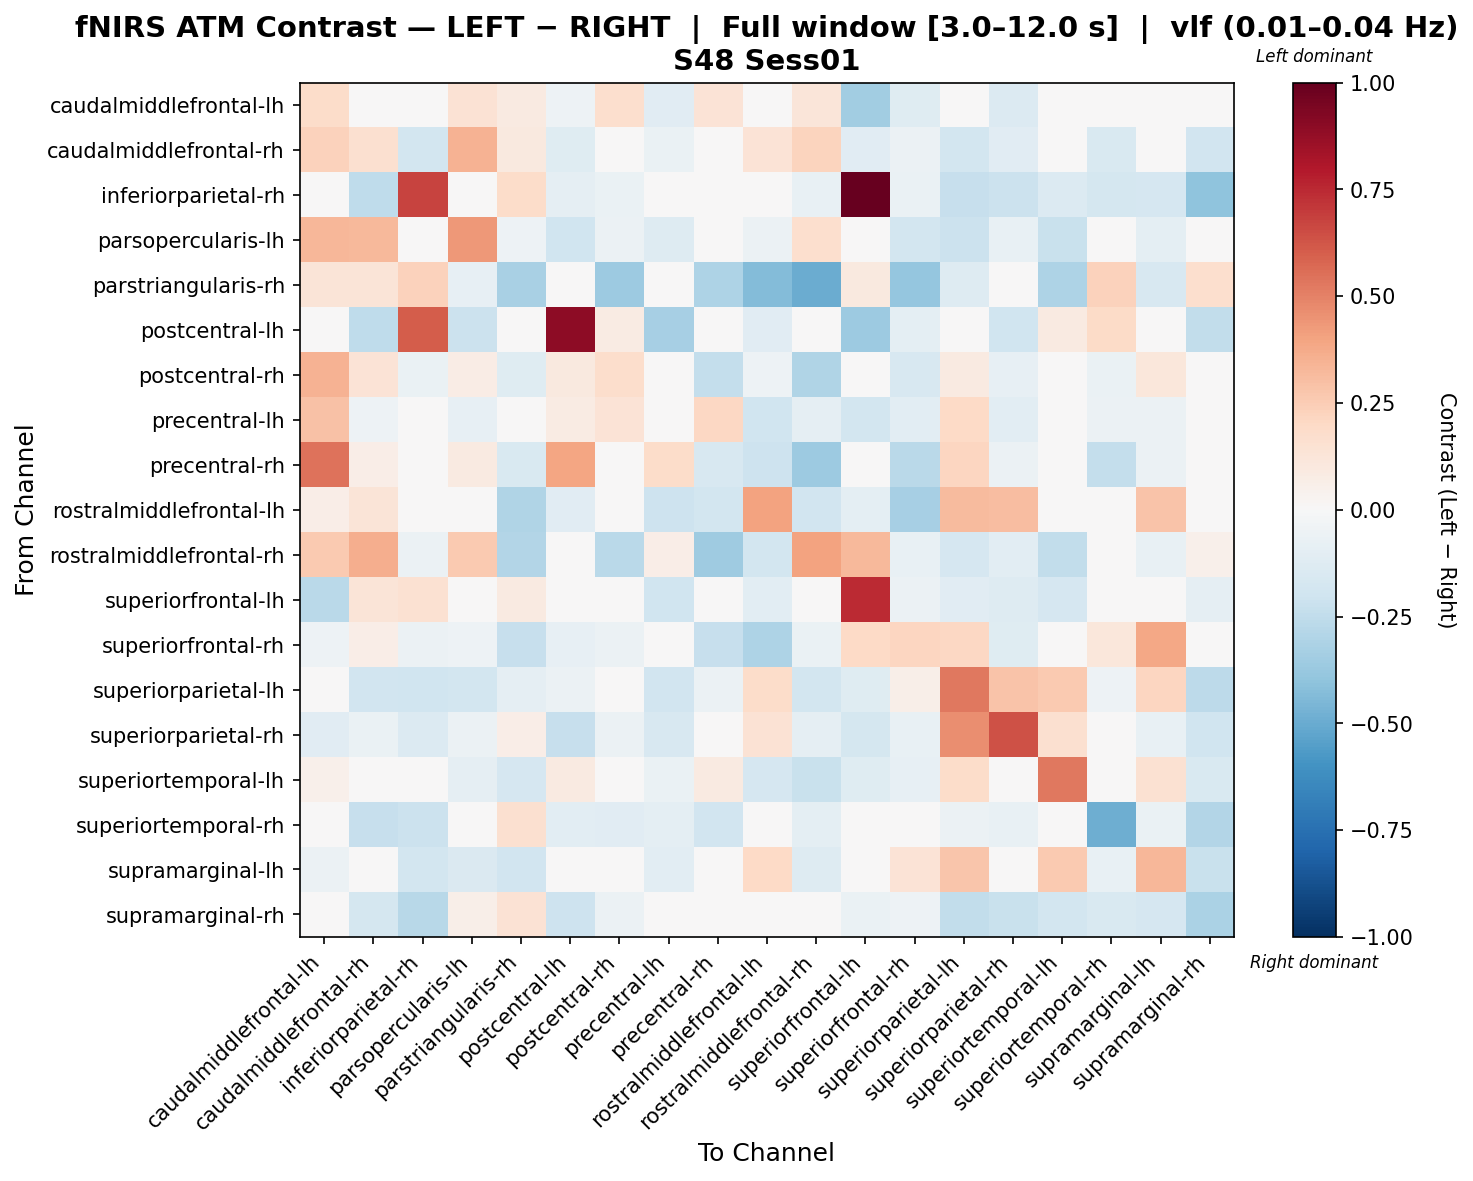

Values plotted in this chart, from the file beside it:
, caudalmiddlefrontal-lh, caudalmiddlefrontal-rh, inferiorparietal-rh, parsopercularis-lh, parstriangularis-rh, postcentral-lh, postcentral-rh, precentral-lh, precentral-rh, rostralmiddlefrontal-lh, rostralmiddlefrontal-rh, superiorfrontal-lh, superiorfrontal-rh, superiorparietal-lh, superiorparietal-rh, superiortemporal-lh, superiortemporal-rh, supramarginal-lh, supramarginal-rh
caudalmiddlefrontal-lh, 0.1865, 0.04265, 0.004588, 0.1433, 0.09057, -0.05099, 0.1679, -0.1104, 0.1398, -0.02387, 0.1243, -0.3472, -0.1216, 0.04573, -0.1359, -0.03814, -0.02175, -0.04993, -0.04569
caudalmiddlefrontal-rh, 0.2284, 0.1631, -0.1806, 0.347, 0.09559, -0.1216, 0.03189, -0.06753, 0.02439, 0.1377, 0.2242, -0.1144, -0.05953, -0.181, -0.1162, -0.03516, -0.1555, -0.03244, -0.1883
inferiorparietal-rh, 0.02846, -0.2576, 0.6746, 0.02097, 0.1857, -0.08643, -0.06854, -0.004428, 0.01423, -0.03519, -0.07343, 1.0, -0.06946, -0.2326, -0.2169, -0.1339, -0.1738, -0.1708, -0.4008
parsopercularis-lh, 0.3356, 0.322, 0.02814, 0.4373, -0.0507, -0.2025, -0.05798, -0.1302, 0.005445, -0.05957, 0.1688, -0.04346, -0.1802, -0.2113, -0.07691, -0.2192, 0.003334, -0.0941, 0.02535
parstriangularis-rh, 0.1305, 0.1322, 0.2334, -0.07969, -0.3229, 0.0, -0.3626, 0.03067, -0.3053, -0.4352, -0.4935, 0.1011, -0.3905, -0.1254, -0.016, -0.308, 0.2334, -0.1567, 0.1664
postcentral-lh, -0.04926, -0.2516, 0.6067, -0.2141, 0.0, 0.8979, 0.08083, -0.3325, 0.03884, -0.1116, -0.02614, -0.3611, -0.1014, -0.02595, -0.2023, 0.08821, 0.1926, 0.01836, -0.2477
postcentral-rh, 0.3514, 0.1332, -0.06255, 0.07112, -0.1188, 0.09726, 0.177, 0.02844, -0.2356, -0.05043, -0.2999, 0.04122, -0.1597, 0.08998, -0.08276, 0.007293, -0.0634, 0.1098, -0.03367
precentral-lh, 0.2934, -0.05055, 0.008441, -0.08127, 0.02037, 0.08058, 0.14, 0.03378, 0.2052, -0.1979, -0.09116, -0.1835, -0.1049, 0.1985, -0.1084, 0.009037, -0.06169, -0.06054, -0.04948
precentral-rh, 0.5393, 0.06357, -0.009194, 0.09025, -0.1529, 0.3936, -0.01425, 0.1832, -0.1578, -0.2046, -0.3657, -0.008825, -0.2711, 0.2117, -0.05489, 0.04403, -0.2372, -0.05489, 0.005779
rostralmiddlefrontal-lh, 0.06751, 0.1273, -0.02946, -0.04155, -0.2979, -0.1155, 0.0299, -0.2043, -0.1808, 0.4051, -0.1935, -0.1003, -0.3307, 0.3176, 0.3075, 0.02087, -0.01934, 0.2866, -0.04925
rostralmiddlefrontal-rh, 0.2649, 0.366, -0.06138, 0.2641, -0.2929, 0.03468, -0.2661, 0.06322, -0.3539, -0.1803, 0.4037, 0.3241, -0.07506, -0.1672, -0.1036, -0.2451, 0.04565, -0.07101, 0.05022
superiorfrontal-lh, -0.2727, 0.1255, 0.1515, -0.01668, 0.0914, -0.0312, 0.003168, -0.1972, 0.01967, -0.1087, 0.04786, 0.7491, -0.05797, -0.113, -0.1303, -0.1677, 0.01764, -0.02407, -0.08622
superiorfrontal-rh, -0.05408, 0.06966, -0.05831, -0.05092, -0.2287, -0.07957, -0.05789, 0.0468, -0.2332, -0.3054, -0.06716, 0.1968, 0.2117, 0.2066, -0.1204, 0.005387, 0.1143, 0.3833, 0.02107
superiorparietal-lh, 0.03235, -0.1934, -0.1959, -0.1829, -0.09154, -0.05888, 0.02002, -0.1906, -0.05594, 0.18, -0.1845, -0.118, 0.0607, 0.528, 0.2867, 0.2628, -0.05409, 0.2159, -0.2606
superiorparietal-rh, -0.112, -0.06936, -0.1346, -0.05532, 0.06901, -0.2319, -0.06063, -0.1604, -0.03183, 0.1481, -0.09245, -0.1734, -0.07405, 0.4634, 0.6404, 0.1635, -0.01436, -0.07678, -0.1972
superiortemporal-lh, 0.05178, 0.01707, -0.02078, -0.09128, -0.1685, 0.08847, -0.006045, -0.07008, 0.08997, -0.1644, -0.2235, -0.1196, -0.07984, 0.1808, -0.03085, 0.5254, 0.01805, 0.1535, -0.1502
superiortemporal-rh, -0.0166, -0.2299, -0.2113, -0.02043, 0.1576, -0.1088, -0.1141, -0.09578, -0.1876, -0.01321, -0.09864, -0.03067, 0.006826, -0.06164, -0.07502, -0.02096, -0.4883, -0.06585, -0.2938
supramarginal-lh, -0.05642, -0.03631, -0.1816, -0.1435, -0.1914, -0.003689, -8.190146552230666e-05, -0.1024, -0.03542, 0.2002, -0.1317, -0.03631, 0.1329, 0.2771, 0.01924, 0.2586, -0.07262, 0.3293, -0.2259
supramarginal-rh, 0.005471, -0.1721, -0.2788, 0.06243, 0.1441, -0.2079, -0.0598, -0.02272, 0.04695, -0.04165, -0.03509, -0.06619, -0.05064, -0.2463, -0.2243, -0.1835, -0.1524, -0.1663, -0.3193
